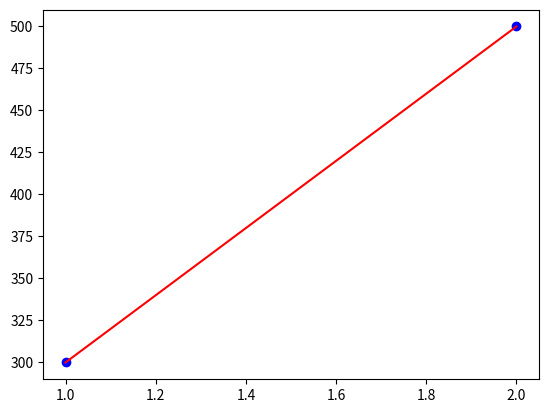

Python code for this plot:
import copy
import numpy as np
from matplotlib import pyplot as plt

X = np.array([1.0, 2.0])
y = np.array([300.0, 500.0])

class LinearRegressionAlpha:
	# ONLY FOR ONE FEATURE 
	# to do need to make it for more
	w=0; b=0;
	def __init__(self, X, y, alpha, iters, z_normalize=False):
		if z_normalize:
			X = self.zscore(X)
		self.w, self.b = self.gd(X, y, self.w, self.b, alpha, iters)

	# standard deviaton
	def calculate_stdd(self, X, mean, m):
		stdd = 0
		for i in range(m):
			stdd += abs((X[i]-mean)**2)

		return stdd/m

	def zscore(self, X):
		m = X.shape[0]
		mean = np.mean(X)
		stdd = self.calculate_stdd(X, mean, m)
		X_normalized = np.zeros(m)
		for i in range(m):
			X_normalized[i] = (X[i]-mean)/stdd 

		return X_normalized

	def mean_squared_error(self, y, yhat):
		m = y.shape[0]
		loss = 0
		for i in range(m):
			diff = (y[i]-yhat[i])**2
			loss += diff
		loss /= 2*m

		return loss

	def calculate_delta(self, X, y, w, b):
		m = X.shape[0]
		djw = 0
		djb = 0

		for i in range(m):
			err = (w*X[i]+b)-y[i]
			djb += err
			djw += err*X[i]
			
		djw /= m
		djb /= m

		return djw, djb

	def gd(self, X, y, w_in, b_in, alpha=0.1, iters=1000):
		b = b_in
		w = w_in
		for i in range(iters):
			w_delta, b_delta = self.calculate_delta(X, y, w, b)
			w -= alpha*w_delta
			b -= alpha*b_delta

		return w, b

	def predict(self, X):
		fx = (self.w*X)+self.b
		return fx

model = LinearRegressionAlpha(X, y, 1.0e-2, 10000)

plt.scatter(X, y, color='blue')
plt.plot(X, model.predict(X), color='red')
plt.show()
